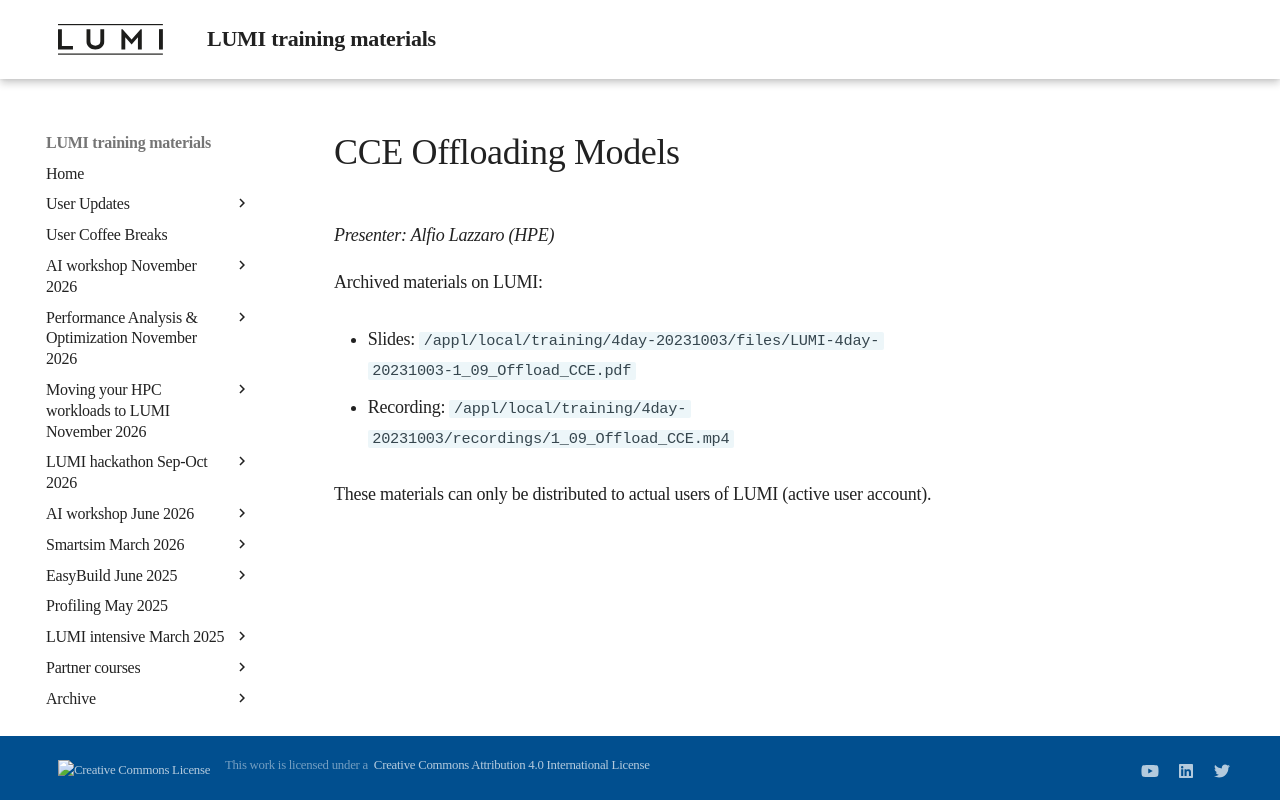

repository: Lumi-supercomputer/LUMI-training-materials · page: 4day-20231003/extra_1_09_Offload_CCE/index.html · generator: mkdocs

# CCE Offloading Models

*Presenter: Alfio Lazzaro (HPE)*

<!--
Course materials will be provided during and after the course.
-->

<!--
Temporary location of materials (for the lifetime of the training project):

-   Slides: `/project/project_465000644/Slides/HPE/06_Directives_Programming.pdf`
-->

Archived materials on LUMI:

-   Slides: `/appl/local/training/4day-20231003/files/LUMI-4day-20231003-1_09_Offload_CCE.pdf`

-   Recording: `/appl/local/training/4day-20231003/recordings/1_09_Offload_CCE.mp4`

These materials can only be distributed to actual users of LUMI (active user account).
